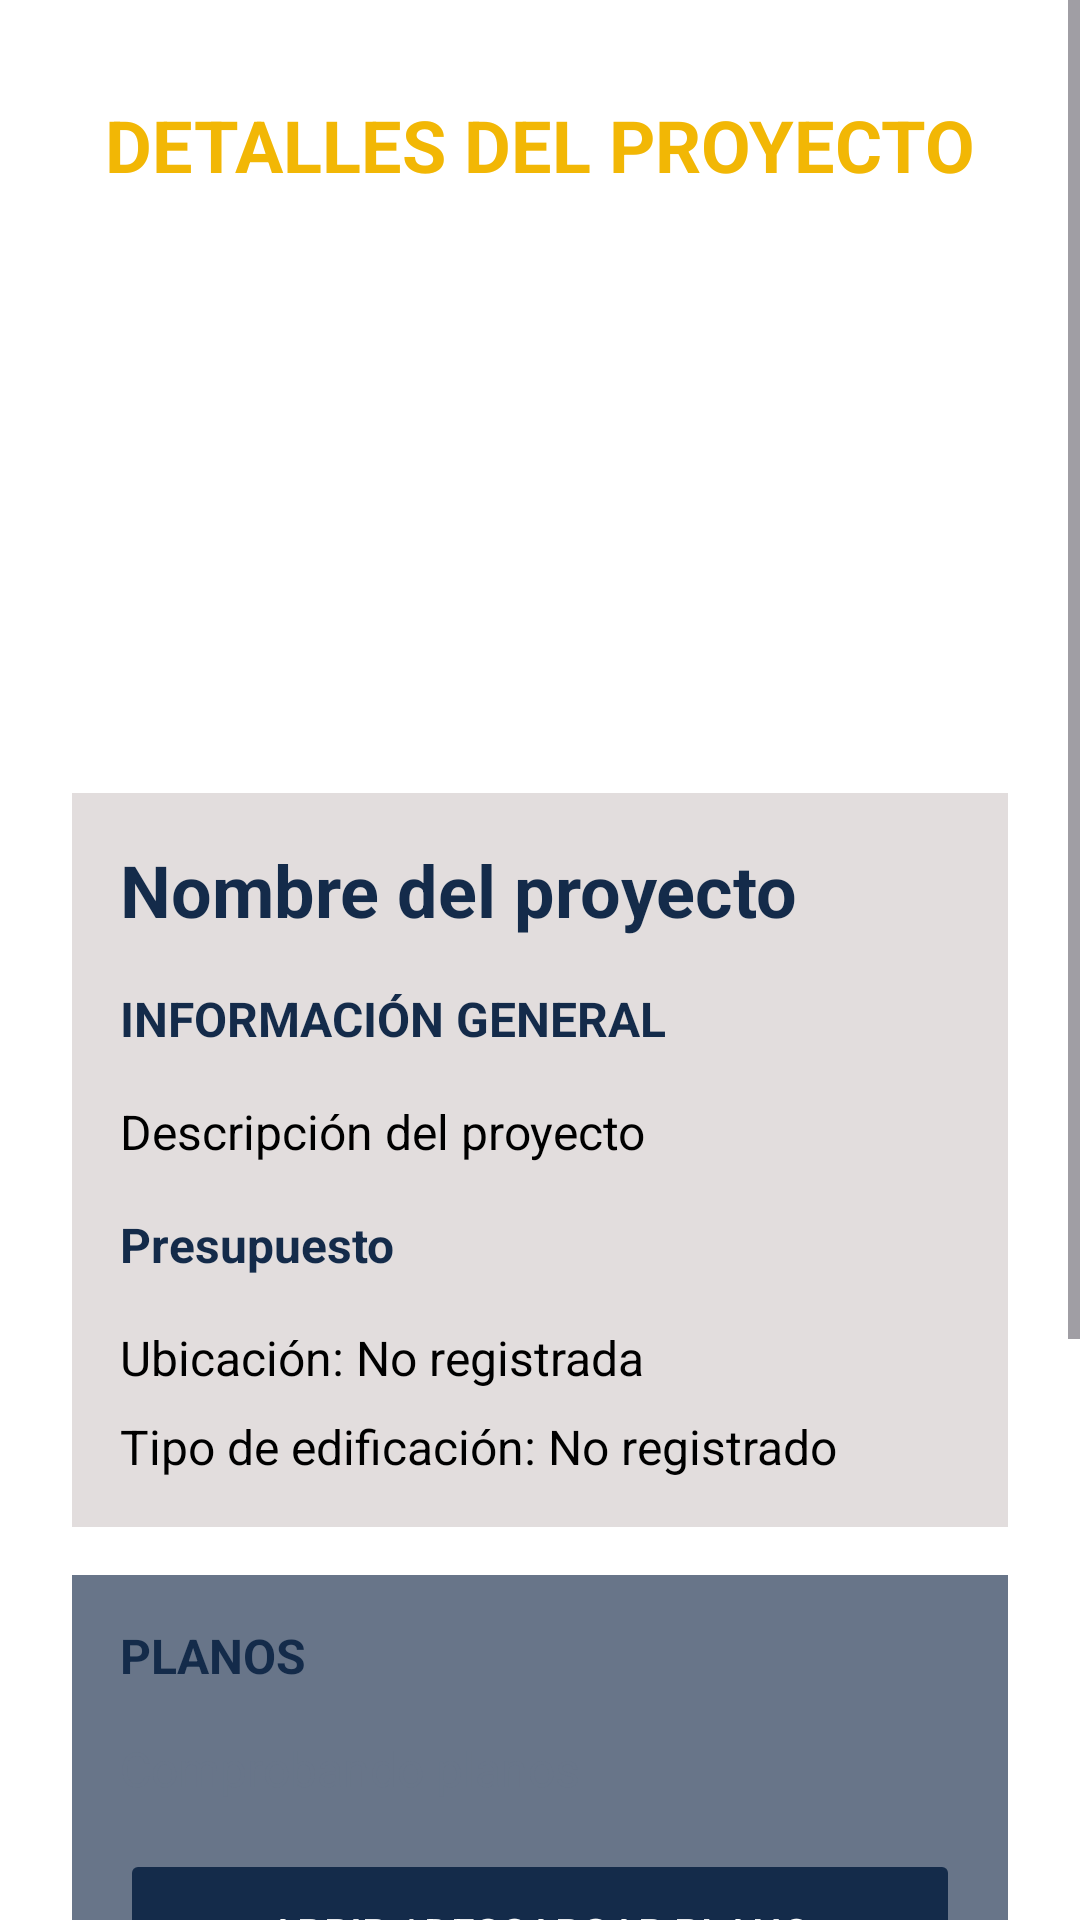

This screen was rendered from an Android layout file. Write that file and the resources it references.
<!-- AndroidManifest.xml: application theme Theme.Ingeniero_currambero -->
<!-- res/layout/activity_project_detail.xml -->
<?xml version="1.0" encoding="utf-8"?>
<ScrollView
    xmlns:android="http://schemas.android.com/apk/res/android"
    android:layout_width="match_parent"
    android:layout_height="match_parent"
    android:background="@color/blanco"
    android:fillViewport="true">

    <LinearLayout
        android:layout_width="match_parent"
        android:layout_height="wrap_content"
        android:orientation="vertical"
        android:padding="24dp">
        <TextView
            android:layout_width="match_parent"
            android:layout_height="wrap_content"
            android:text="DETALLES DEL PROYECTO"
            android:textColor="@color/amarillo"
            android:textSize="24sp"
            android:textStyle="bold"
            android:gravity="center"
            android:padding="8dp"/>
        <ImageView
            android:id="@+id/tvImagenPr"
            android:layout_width="match_parent"
            android:layout_height="160dp"
            android:text="IMAGEN ALUSIVA DEL PROYECTO"
            android:textColor="@color/negro"
            android:textSize="16sp"
            android:gravity="center"
            android:background="@color/blanco"
            android:layout_marginTop="16dp"/>

        <LinearLayout
            android:layout_width="match_parent"
            android:layout_height="wrap_content"
            android:layout_marginTop="16dp"
            android:background="@color/gris_claro"
            android:orientation="vertical"
            android:padding="16dp">

            <TextView
                android:id="@+id/tvDetPronombre"
                android:layout_width="match_parent"
                android:layout_height="wrap_content"
                android:text="Nombre del proyecto"
                android:textColor="@color/azul"
                android:textSize="24sp"
                android:textStyle="bold" />
            <TextView
                android:layout_width="match_parent"
                android:layout_height="wrap_content"
                android:layout_marginTop="16dp"
                android:text="INFORMACIÓN GENERAL"
                android:textColor="@color/azul"
                android:textSize="16sp"
                android:textStyle="bold"/>
            <TextView
                android:id="@+id/tvDetDes"
                android:layout_width="match_parent"
                android:layout_height="wrap_content"
                android:layout_marginTop="16dp"
                android:text="Descripción del proyecto"
                android:textColor="@color/negro"
                android:textSize="16sp"/>
            <TextView
                android:id="@+id/tvDetPresu"
                android:layout_width="match_parent"
                android:layout_height="wrap_content"
                android:layout_marginTop="16dp"
                android:text="Presupuesto"
                android:textColor="@color/azul"
                android:textSize="16sp"
                android:textStyle="bold"/>
            <TextView
                android:id="@+id/tvDetUbicacion"
                android:layout_width="match_parent"
                android:layout_height="wrap_content"
                android:layout_marginTop="16dp"
                android:text="Ubicación: No registrada"
                android:textColor="@color/negro"
                android:textSize="16sp"/>
            <TextView
                android:id="@+id/tvDetTipoEdificacion"
                android:layout_width="match_parent"
                android:layout_height="wrap_content"
                android:layout_marginTop="8dp"
                android:text="Tipo de edificación: No registrado"
                android:textColor="@color/negro"
                android:textSize="16sp"/>
        </LinearLayout>

        <LinearLayout
            android:layout_width="match_parent"
            android:layout_height="wrap_content"
            android:orientation="vertical"
            android:padding="16dp"
            android:background="@color/texto_de_input"
            android:layout_marginTop="16dp">
            <TextView
                android:layout_width="match_parent"
                android:layout_height="wrap_content"
                android:text="PLANOS"
                android:textColor="@color/azul"
                android:textSize="16sp"
                android:textStyle="bold"/>
            <TextView
                android:id="@+id/tvEstadoPl"
                android:layout_width="match_parent"
                android:layout_height="wrap_content"
                android:text="Comprobando planos"
                android:textColor="@color/texto_de_input"
                android:textSize="16sp"
                android:layout_marginTop="16dp"/>
            <Button
                android:id="@+id/btnAbrirPl"
                android:layout_width="match_parent"
                android:layout_height="56dp"
                android:text="ABRIR / DESCARGAR PLANO"
                android:textColor="@color/blanco"
                android:backgroundTint="@color/azul"
                android:layout_marginTop="16dp"
                android:enabled="false"/>
        </LinearLayout>

        <TextView
            android:layout_width="match_parent"
            android:layout_height="wrap_content"
            android:text="PARTES DEL PROYECTO"
            android:textColor="@color/azul"
            android:textSize="16sp"
            android:textStyle="bold"
            android:layout_marginTop="24dp"
            android:layout_marginBottom="16dp"/>
        <Button
            android:id="@+id/btncalcuabrir"
            android:layout_width="match_parent"
            android:layout_height="64dp"
            android:text="CÁLCULOS ESTRUCTURALES    ›"
            android:textColor="@color/blanco"
            android:textSize="16sp"
            android:backgroundTint="@color/azul"/>
        <Button
            android:id="@+id/btnCalcuResu"
            android:layout_width="match_parent"
            android:layout_height="64dp"
            android:text="RESULTADOS Y REGISTROS    ›"
            android:textColor="@color/blanco"
            android:textSize="16sp"
            android:backgroundTint="@color/azul"
            android:layout_marginTop="16dp"/>
    </LinearLayout>
</ScrollView>
<!-- resources referenced by this layout -->
<resources>
  <color name="amarillo">#F2B705</color>
  <color name="azul">#142B4A</color>
  <color name="blanco">#FFFFFFFF</color>
  <color name="gris_claro">#E2DDDD</color>
  <color name="negro">#FF000000</color>
  <color name="texto_de_input">#687589</color>
  <style name="Theme.Ingeniero_currambero" parent="Base.Theme.Ingeniero_currambero" />
  <style name="Base.Theme.Ingeniero_currambero" parent="Theme.Material3.DayNight.NoActionBar">
          
          
      </style>
</resources>
